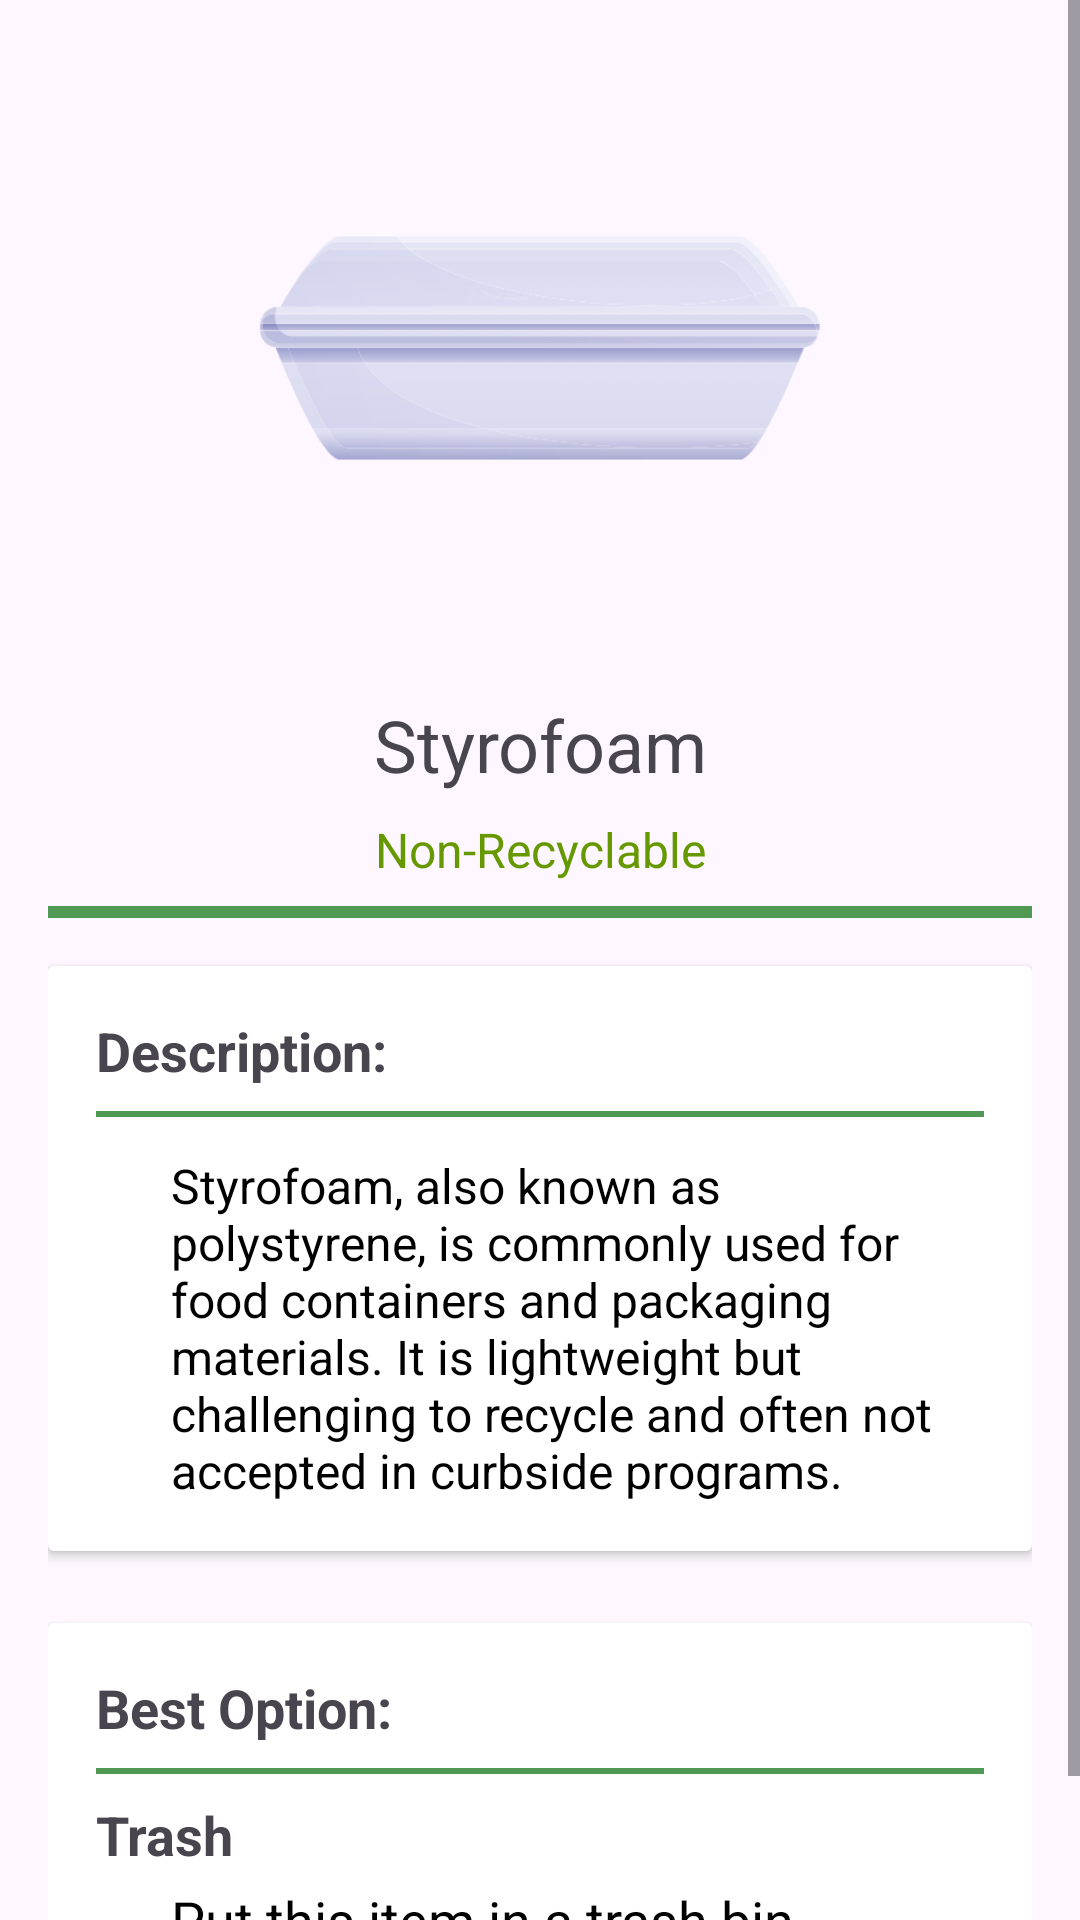

Android layout source for this screen:
<!-- AndroidManifest.xml: application theme Theme.AppProjGUI -->
<!-- res/layout/activity_fragment_styrofoam.xml -->
<?xml version="1.0" encoding="utf-8"?>
<ScrollView xmlns:android="http://schemas.android.com/apk/res/android"
    android:layout_width="match_parent"
    android:layout_height="match_parent"
    android:fillViewport="true">

    <LinearLayout
        android:layout_width="match_parent"
        android:layout_height="wrap_content"
        android:orientation="vertical"
        android:padding="16dp"
        android:gravity="center_horizontal">

        <Space
            android:layout_width="match_parent"
            android:layout_height="0dp"
            android:layout_weight=".5" />

        <ImageView
            android:layout_width="200dp"
            android:layout_height="200dp"
            android:contentDescription="Styrofoamd"
            android:src="@drawable/styrofoam" />

        <TextView
            android:layout_width="match_parent"
            android:layout_height="wrap_content"
            android:text="Styrofoam"
            android:textSize="24sp"
            android:gravity="center"
            android:paddingTop="16dp" />

        <TextView
            android:layout_width="match_parent"
            android:layout_height="wrap_content"
            android:text="Non-Recyclable"
            android:textSize="16sp"
            android:textColor="@android:color/holo_green_dark"
            android:gravity="center"
            android:paddingTop="8dp" />

        <View
            android:layout_width="match_parent"
            android:layout_height="4dp"
            android:background="@color/green"
            android:layout_marginTop="8dp"
            android:layout_marginBottom="8dp" />

        
        <androidx.cardview.widget.CardView
            android:layout_width="match_parent"
            android:layout_height="wrap_content"
            android:layout_marginTop="8dp"
            android:layout_marginBottom="8dp">

            <LinearLayout
                android:layout_width="match_parent"
                android:layout_height="wrap_content"
                android:orientation="vertical"
                android:padding="16dp">

                <TextView
                    android:layout_width="match_parent"
                    android:layout_height="wrap_content"
                    android:text="Description:"
                    android:textSize="18sp"
                    android:textStyle="bold" />

                <View
                    android:layout_width="match_parent"
                    android:layout_height="2dp"
                    android:background="@color/green"
                    android:layout_marginTop="8dp"
                    android:layout_marginBottom="8dp" />

                <TextView
                    android:layout_width="match_parent"
                    android:layout_height="wrap_content"
                    android:text="@string/styrofoam_description"
                    android:textSize="16sp"
                    android:paddingTop="4dp"
                    android:textColor="@android:color/black"
                    android:paddingStart="25dp" />

            </LinearLayout>
        </androidx.cardview.widget.CardView>

        
        <androidx.cardview.widget.CardView
            android:layout_width="match_parent"
            android:layout_height="wrap_content"
            android:layout_marginTop="16dp"
            android:layout_marginBottom="8dp">

            <LinearLayout
                android:layout_width="match_parent"
                android:layout_height="wrap_content"
                android:orientation="vertical"
                android:padding="16dp">

                <TextView
                    android:layout_width="match_parent"
                    android:layout_height="wrap_content"
                    android:text="Best Option:"
                    android:textSize="18sp"
                    android:textStyle="bold" />

                <View
                    android:layout_width="match_parent"
                    android:layout_height="2dp"
                    android:background="@color/green"
                    android:layout_marginTop="8dp"
                    android:layout_marginBottom="8dp" />

                <TextView
                    android:layout_width="match_parent"
                    android:layout_height="wrap_content"
                    android:text="Trash"
                    android:textSize="18sp"
                    android:textStyle="bold" />

                <TextView
                    android:layout_width="match_parent"
                    android:layout_height="wrap_content"
                    android:text="Put this item in a trash bin."
                    android:textSize="18sp"
                    android:paddingTop="4dp"
                    android:textColor="@android:color/black"
                    android:paddingStart="25dp" />

            </LinearLayout>
        </androidx.cardview.widget.CardView>

    </LinearLayout>
</ScrollView>
<!-- resources referenced by this layout -->
<resources>
  <color name="green">#509954</color>
  <!-- drawable styrofoam: png bitmap (drawable, 14902 bytes) -->
  <string name="styrofoam_description">
          Styrofoam, also known as polystyrene, is commonly used for food containers and packaging materials. It is lightweight but challenging to recycle and often not accepted in curbside programs.
      </string>
  <style name="Theme.AppProjGUI" parent="Base.Theme.AppProjGUI" />
  <style name="Base.Theme.AppProjGUI" parent="Theme.Material3.DayNight.NoActionBar">
          
          
      </style>
</resources>
